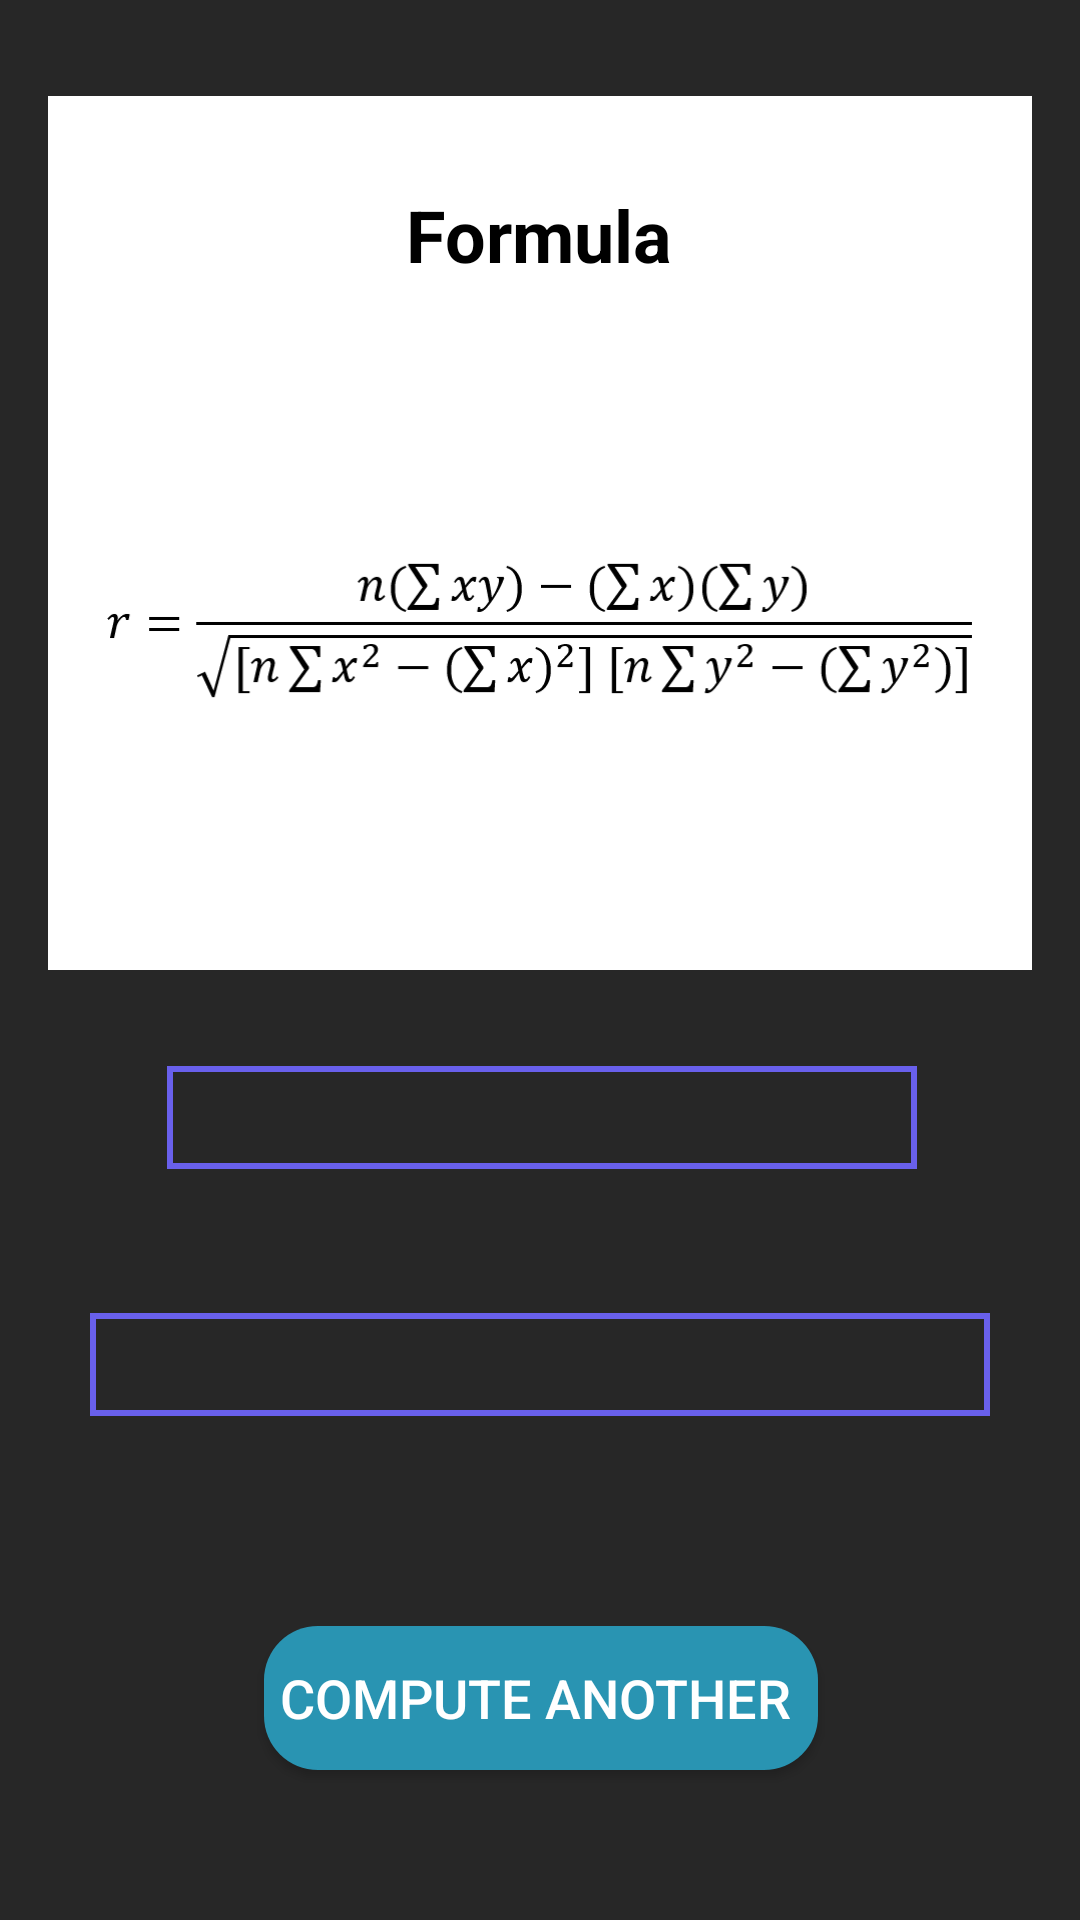

Android layout source for this screen:
<!-- AndroidManifest.xml: application theme AppTheme -->
<!-- res/layout/activity_final.xml -->
<?xml version="1.0" encoding="utf-8"?>
<androidx.constraintlayout.widget.ConstraintLayout xmlns:android="http://schemas.android.com/apk/res/android"
    xmlns:app="http://schemas.android.com/apk/res-auto"
    xmlns:tools="http://schemas.android.com/tools"
    android:layout_width="match_parent"
    android:layout_height="match_parent"
    android:background="@color/colorPrimary2"
    tools:context="Corelation_coefficient.Cc_Final">


    <Button
        android:id="@+id/donebtn"
        android:layout_width="wrap_content"
        android:layout_height="wrap_content"
        android:layout_marginTop="70dp"
        android:background="@drawable/bac"
        android:padding="5dp"
        android:text="Compute Another "
        android:textColor="#FFFFFF"
        android:textSize="18sp"
        app:layout_constraintEnd_toEndOf="parent"
        app:layout_constraintHorizontal_bias="0.501"
        app:layout_constraintStart_toStartOf="parent"
        app:layout_constraintTop_toBottomOf="@+id/finatextview" />

    <TextView
        android:id="@+id/finalr"
        android:layout_width="250dp"
        android:layout_height="wrap_content"
        android:layout_marginTop="32dp"
        android:background="@drawable/border"
        android:gravity="center"
        android:padding="5dp"
        android:textColor="#FFFFFF"
        android:textSize="18sp"
        android:textStyle="bold"
        app:layout_constraintEnd_toEndOf="parent"
        app:layout_constraintHorizontal_bias="0.505"
        app:layout_constraintStart_toStartOf="parent"
        app:layout_constraintTop_toBottomOf="@+id/linearLayout" />

    <TextView
        android:id="@+id/finatextview"
        android:layout_width="0dp"
        android:layout_height="wrap_content"
        android:layout_marginStart="30dp"
        android:layout_marginLeft="30dp"
        android:layout_marginTop="48dp"
        android:layout_marginEnd="30dp"
        android:layout_marginRight="30dp"
        android:background="@drawable/border"
        android:gravity="center"
        android:padding="5dp"
        android:textColor="#FFFFFF"
        android:textSize="18sp"
        android:textStyle="bold"
        app:layout_constraintEnd_toEndOf="parent"
        app:layout_constraintHorizontal_bias="1.0"
        app:layout_constraintStart_toStartOf="parent"
        app:layout_constraintTop_toBottomOf="@+id/finalr" />

    <LinearLayout
        android:id="@+id/linearLayout"
        android:layout_width="match_parent"
        android:layout_height="wrap_content"
        android:layout_marginStart="16dp"
        android:layout_marginLeft="16dp"
        android:layout_marginTop="32dp"
        android:layout_marginEnd="16dp"
        android:layout_marginRight="16dp"
        android:background="#FFFFFF"
        android:orientation="vertical"
        app:layout_constraintEnd_toEndOf="parent"
        app:layout_constraintStart_toStartOf="parent"
        app:layout_constraintTop_toTopOf="parent"
        tools:ignore="MissingConstraints">

        <TextView
            android:id="@+id/textView3"
            android:layout_width="wrap_content"
            android:layout_height="wrap_content"
            android:layout_gravity="center"
            android:layout_marginTop="30dp"
            android:gravity="center"
            android:text="Formula"
            android:textColor="#000000"
            android:textSize="24dp"
            android:textStyle="bold"
            app:layout_constraintEnd_toEndOf="parent"
            app:layout_constraintStart_toStartOf="parent"
            app:layout_constraintTop_toTopOf="parent" />

        <ImageView
            android:id="@+id/imageView2"
            android:layout_width="wrap_content"
            android:layout_height="wrap_content"
            android:layout_marginLeft="10dp"
            android:layout_marginRight="10dp"
            app:layout_constraintBottom_toTopOf="@+id/finalr"
            app:layout_constraintEnd_toEndOf="parent"
            app:layout_constraintStart_toStartOf="parent"
            app:layout_constraintTop_toBottomOf="@+id/textView3"
            app:srcCompat="@drawable/formula" />

    </LinearLayout>




</androidx.constraintlayout.widget.ConstraintLayout>
<!-- resources referenced by this layout -->
<resources>
  <color name="colorPrimary2">#272727</color>
  <!-- drawable bac (drawable) -->
  <?xml version="1.0" encoding="utf-8"?>
  <shape xmlns:android="http://schemas.android.com/apk/res/android"
      android:shape="rectangle"
  
      >
      <solid android:color="#2994b2"/>
      <corners android:radius="18dp"/>
  
  
  </shape>
  <!-- drawable border (drawable) -->
  <?xml version="1.0" encoding="utf-8"?>
  <shape xmlns:android="http://schemas.android.com/apk/res/android"
      android:shape="rectangle">
      <stroke android:color="#6960EC"
          android:width="2dp">
  
      </stroke>
  </shape>
  <!-- drawable formula: png bitmap (drawable, 10595 bytes) -->
  <style name="AppTheme" parent="Theme.AppCompat.Light.DarkActionBar">
          
          <item name="colorPrimary">@color/colorPrimary</item>
          <item name="colorPrimaryDark">@color/colorPrimaryDark</item>
          <item name="colorAccent">@color/colorAccent</item>
          <item name="android:windowAnimationStyle">@style/CustomActivityAnimation</item>
      </style>
  <color name="colorPrimary">#1C1C1C</color>
  <color name="colorPrimaryDark">#000000</color>
  <color name="colorAccent">#03DAC5</color>
  <style name="CustomActivityAnimation" parent="@android:style/Animation.Activity">
          <item name="android:activityOpenEnterAnimation">@anim/slide_in_right</item>
          <item name="android:activityOpenExitAnimation">@anim/slide_out_left</item>
          <item name="android:activityCloseEnterAnimation">@anim/slide_in_left</item>
          <item name="android:activityCloseExitAnimation">@anim/slide_out_right</item>
      </style>
</resources>
